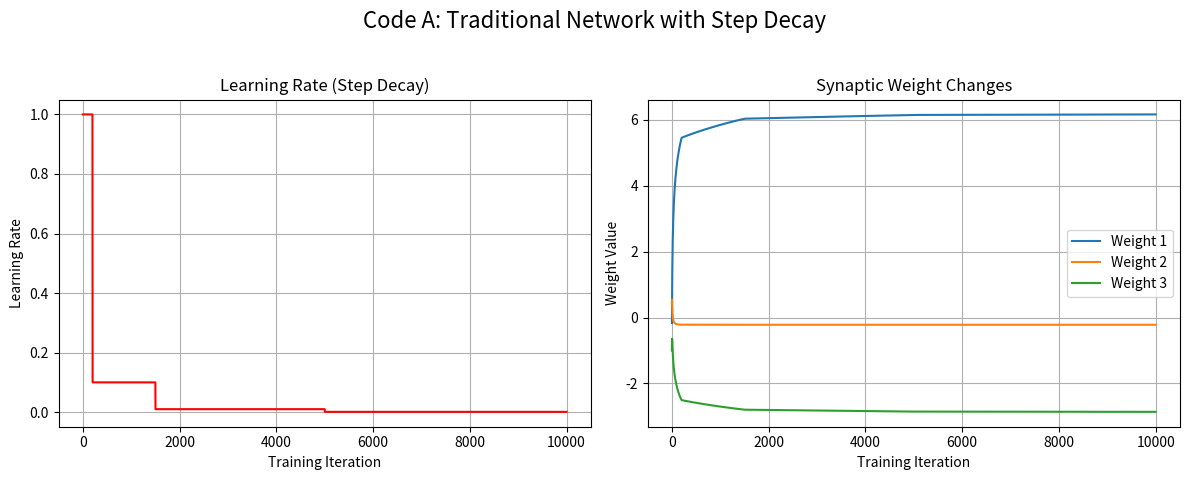

Write the Python code that produced this figure.
# Code A: Traditional Neural Network with Step Decay Learning Rate

import numpy as np
import matplotlib.pyplot as plt


class AdvancedScheduledNetwork:
    def __init__(self):
        np.random.seed(1)
        self.synaptic_weights = 2 * np.random.random((3, 1)) - 1
        self.weights_history = [self.synaptic_weights.flatten().copy()]

    def __sigmoid(self, x):
        return 1 / (1 + np.exp(-x))

    def __sigmoid_derivative(self, x):
        return x * (1 - x)

    def train(self, training_set_inputs, training_set_outputs, number_of_training_iterations):
        """
        Trains the network using a Step Decay learning rate schedule.
        """
        learning_rate = 1.0  # Initial learning rate
        learning_rate_history = []

        # --- Step Decay Parameters ---
        # We will drop the learning rate at these iteration points.
        decay_schedule = {200: 0.1, 1500: 0.01, 5000: 0.001}

        for iteration in range(number_of_training_iterations):
            # Check if the current iteration is a point to decay the learning rate
            if iteration in decay_schedule:
                learning_rate = decay_schedule[iteration]
                print(f"\n--- Iteration {iteration}: Learning rate dropped to {learning_rate} ---\n")

            # Forward pass
            output = self.think(training_set_inputs)
            error = training_set_outputs - output

            # Backward pass (weight adjustment)
            adjustment = np.dot(training_set_inputs.T, error * self.__sigmoid_derivative(output)) * learning_rate
            self.synaptic_weights += adjustment

            # Store history for plotting
            self.weights_history.append(self.synaptic_weights.flatten().copy())
            learning_rate_history.append(learning_rate)

        self.plot_training_dynamics(learning_rate_history)

    def think(self, inputs):
        return self.__sigmoid(np.dot(inputs, self.synaptic_weights))

    def plot_training_dynamics(self, learning_rate_history):
        """Visualizes the learning dynamics."""
        plt.figure(figsize=(12, 5))
        plt.suptitle("Code A: Traditional Network with Step Decay", fontsize=16)

        # Plot 1: Learning Rate Decay
        plt.subplot(1, 2, 1)
        plt.plot(learning_rate_history, color='r')
        plt.title("Learning Rate (Step Decay)")
        plt.xlabel("Training Iteration")
        plt.ylabel("Learning Rate")
        plt.grid(True)

        # Plot 2: Synaptic Weight Changes
        weights_history = np.array(self.weights_history)
        plt.subplot(1, 2, 2)
        for i in range(weights_history.shape[1]):
            plt.plot(weights_history[:, i], label=f'Weight {i + 1}')
        plt.title("Synaptic Weight Changes")
        plt.xlabel("Training Iteration")
        plt.ylabel("Weight Value")
        plt.legend()
        plt.grid(True)

        plt.tight_layout(rect=[0, 0.03, 1, 0.95])
        plt.show()


if __name__ == "__main__":
    # Initialize the network
    neural_network = AdvancedScheduledNetwork()

    # The training data
    training_set_inputs = np.array([[0, 0, 1], [1, 1, 1], [1, 0, 1], [0, 1, 1]])
    training_set_outputs = np.array([[0, 1, 1, 0]]).T

    # Train the network
    neural_network.train(training_set_inputs, training_set_outputs, 10000)

    # Test with a new situation
    print("\nTesting network with [1, 0, 0] -> ?:")
    print(neural_network.think(np.array([1, 0, 0])))